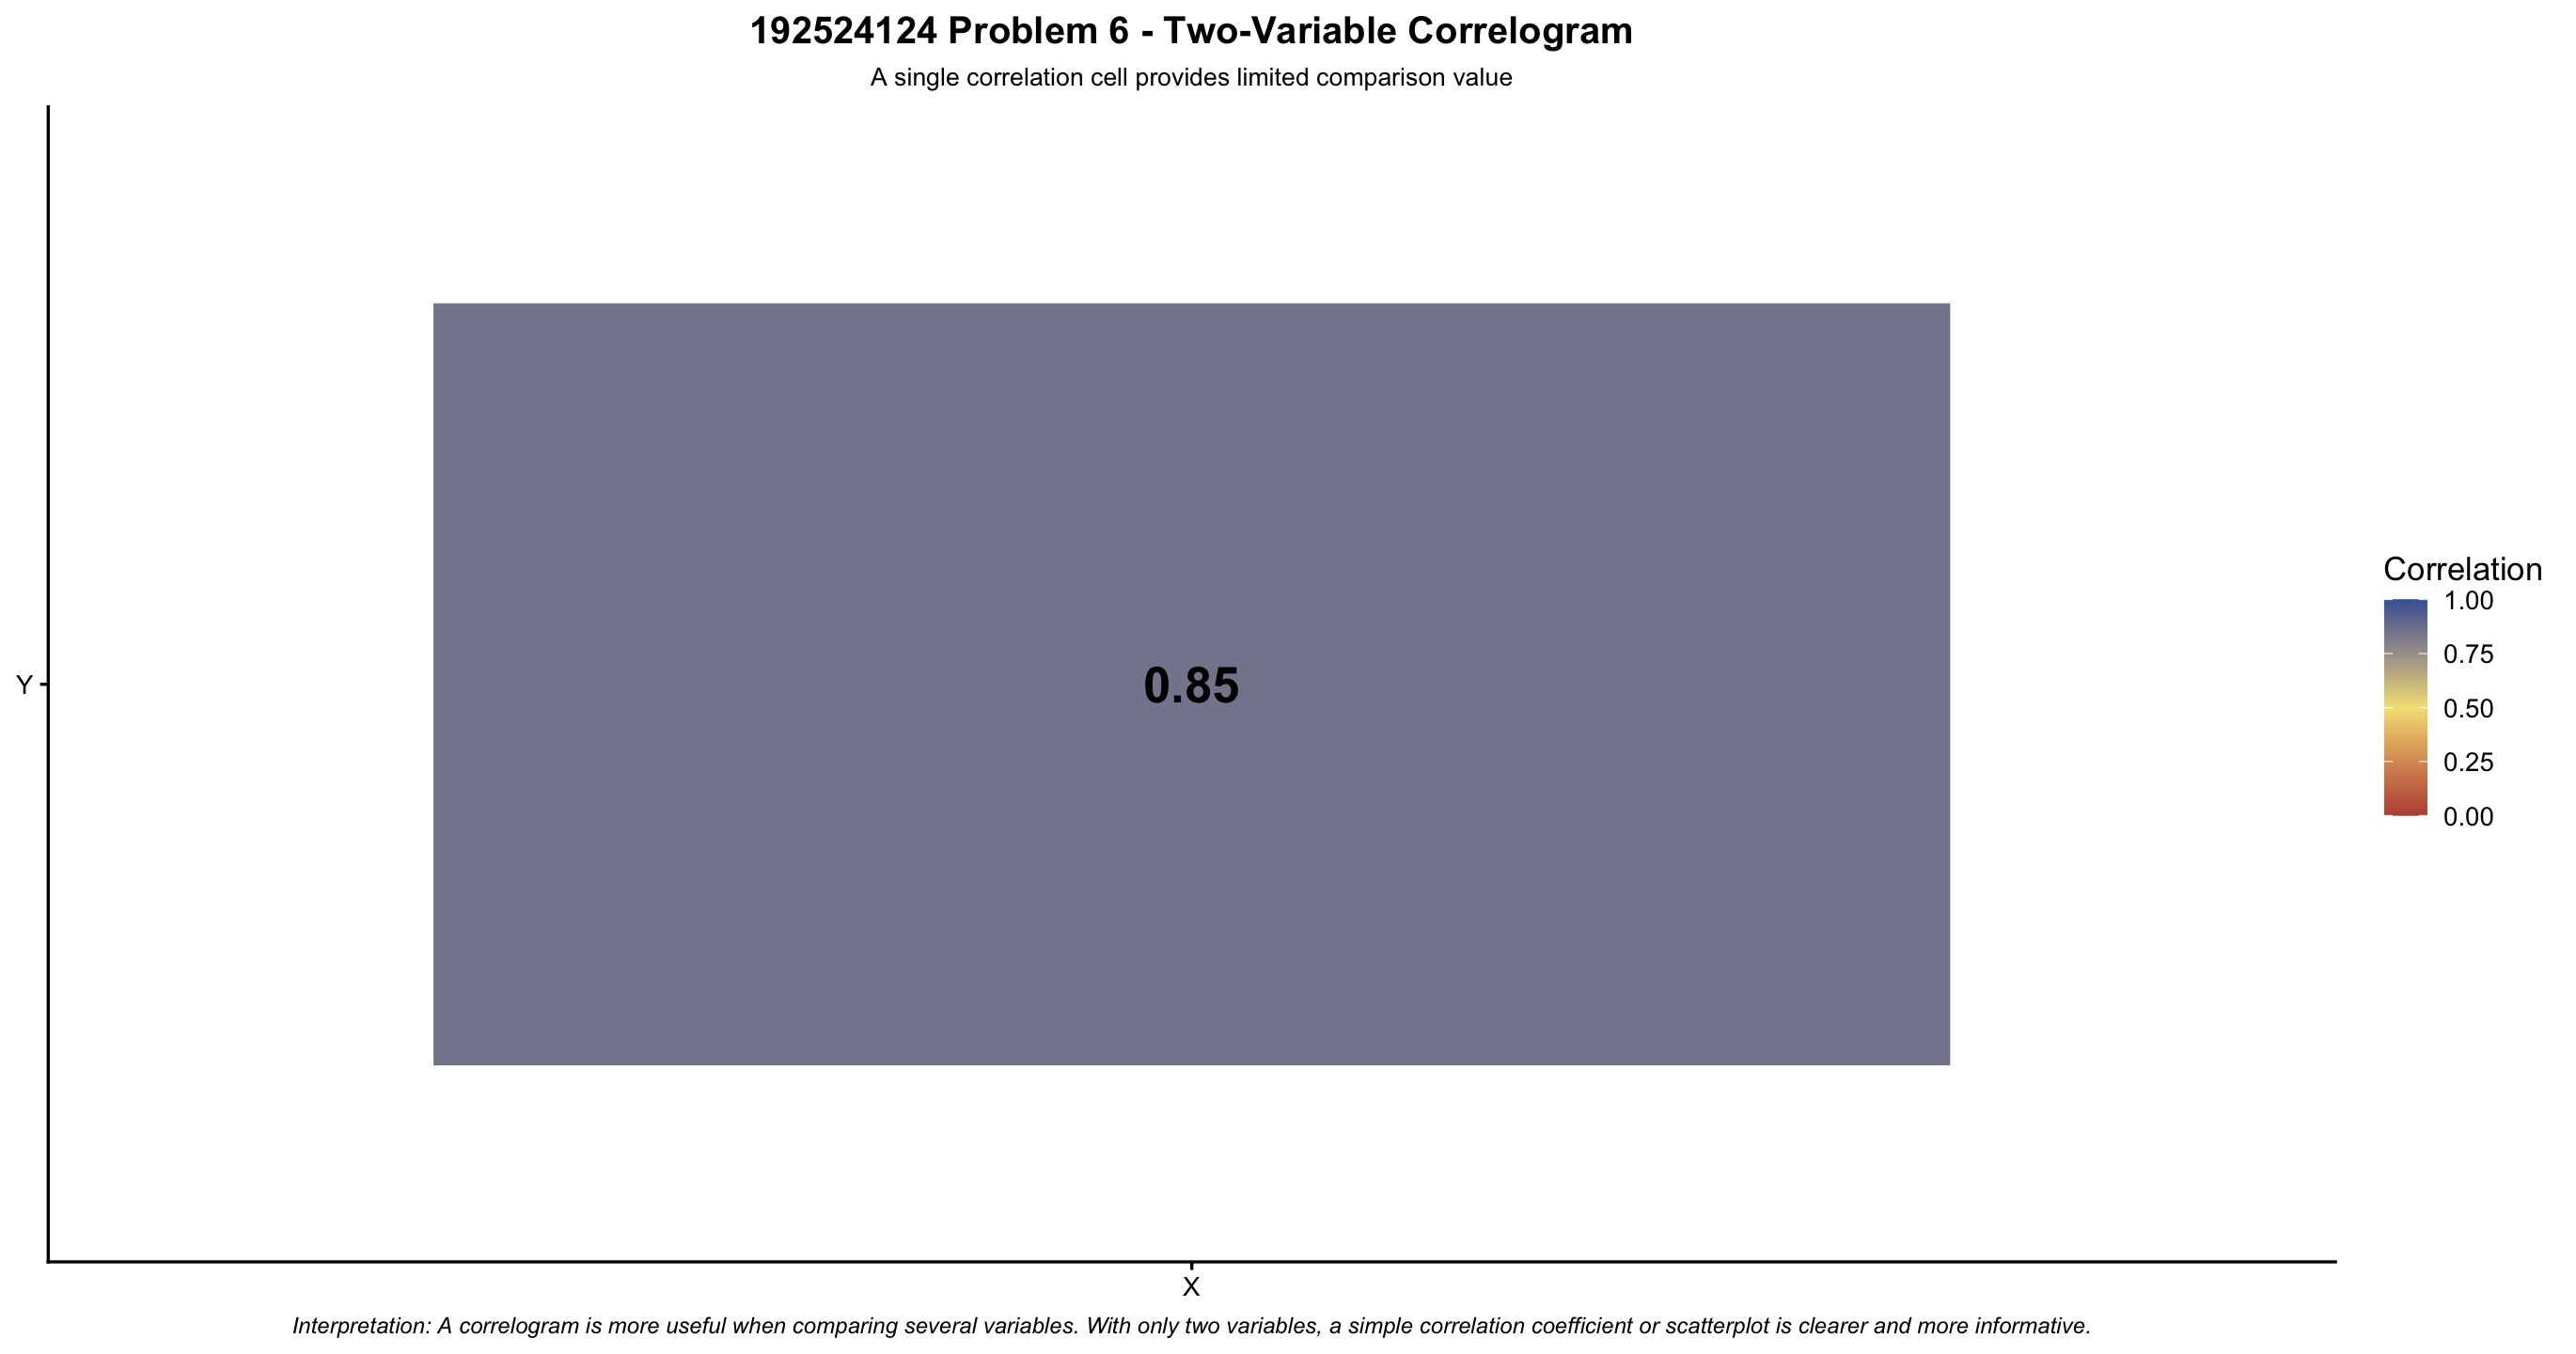

This chart was generated by the following R code:
# Problem 6 - Correlogram with Two Variables

library(ggplot2)

cor_data <- data.frame(
  Variable1 = "X",
  Variable2 = "Y",
  Correlation = 0.85
)

ggplot(
  cor_data,
  aes(
    x = Variable1,
    y = Variable2,
    fill = Correlation
  )
) +
  geom_tile(
    color = "white",
    linewidth = 1.5,
    width = 0.8,
    height = 0.8
  ) +
  geom_text(
    aes(
      label = "0.85"
    ),
    size = 7,
    fontface = "bold"
  ) +
  scale_fill_gradient2(
    low = "#BA5142",
    mid = "#F4E285",
    high = "#4563A3",
    midpoint = 0.5,
    limits = c(0, 1)
  ) +
  labs(
    title = "192524124 Problem 6 - Two-Variable Correlogram",
    subtitle = "A single correlation cell provides limited comparison value",
    x = NULL,
    y = NULL,
    fill = "Correlation",
    caption = "Interpretation: A correlogram is more useful when comparing several variables. With only two variables, a simple correlation coefficient or scatterplot is clearer and more informative."
  ) +
  theme_classic(base_size = 13) +
  theme(
    plot.title = element_text(
      hjust = 0.5,
      face = "bold",
      size = 15
    ),
    plot.subtitle = element_text(
      hjust = 0.5,
      size = 10
    ),
    plot.caption = element_text(
      hjust = 0.5,
      face = "italic",
      size = 9
    )
  )
